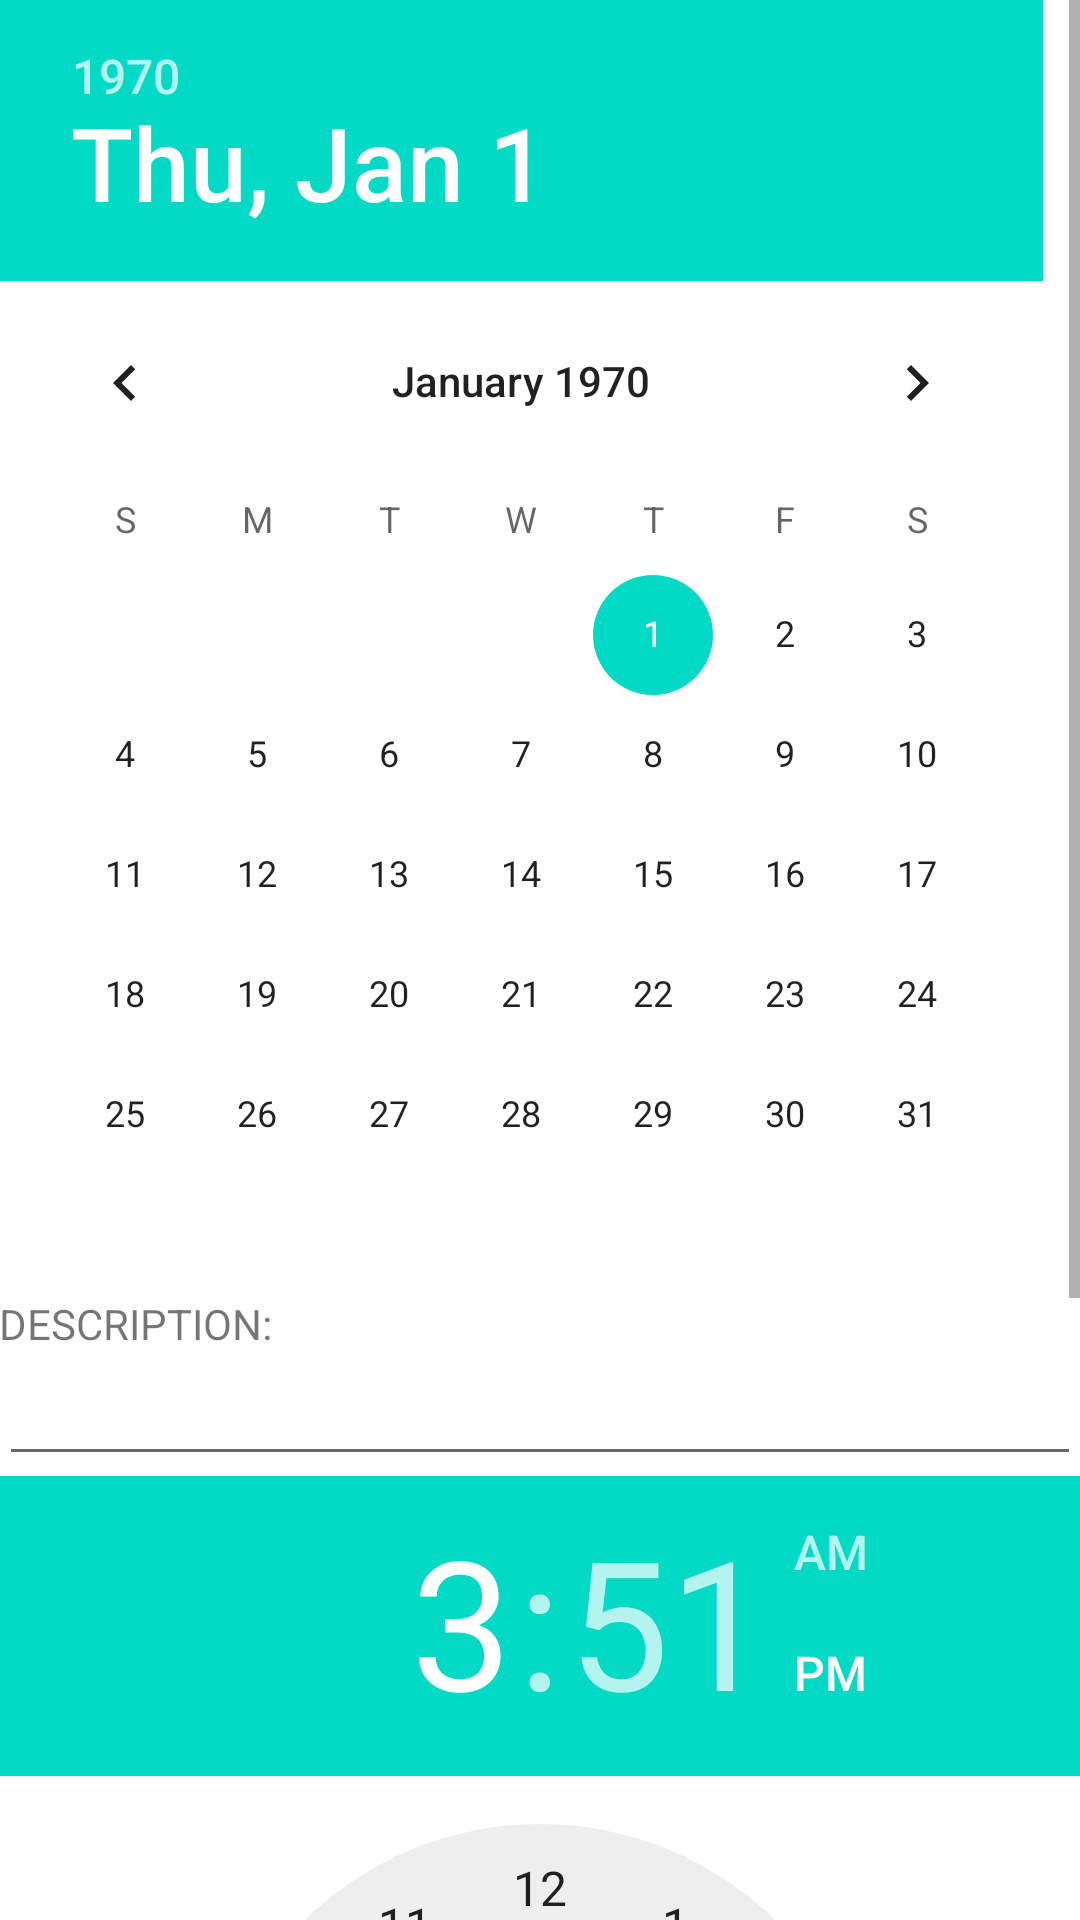

Layout XML and referenced resources for this Android screen:
<!-- AndroidManifest.xml: fallback theme Theme.MaterialComponents.DayNight.NoActionBar -->
<!-- res/layout/schedule.xml -->
<LinearLayout xmlns:android="http://schemas.android.com/apk/res/android"
    xmlns:tools="http://schemas.android.com/tools"
    android:layout_width="match_parent"
    android:layout_height="match_parent"
    android:paddingBottom="@dimen/activity_vertical_margin"
    android:paddingLeft="@dimen/activity_horizontal_margin"
    android:paddingRight="@dimen/activity_horizontal_margin"
    android:paddingTop="@dimen/activity_vertical_margin"
    android:orientation="vertical"
    tools:context=".MainActivity" >

    <ScrollView
        android:layout_width="match_parent"
        android:layout_height="match_parent">
        <LinearLayout
            android:layout_width="match_parent"
            android:layout_height="wrap_content"
            android:orientation="vertical">

            <DatePicker
                android:id="@+id/pickerdate"
                android:layout_width="wrap_content"
                android:layout_height="wrap_content"/>

            <TextView
                android:layout_width="wrap_content"
                android:layout_height="wrap_content"
                android:text="DESCRIPTION:"
                android:id="@+id/textView13" />

            <EditText
                android:layout_width="match_parent"
                android:layout_height="wrap_content"
                android:id="@+id/etscheduledescription" />

            <TimePicker
                android:id="@+id/pickertime"
                android:layout_width="wrap_content"
                android:layout_height="wrap_content"/>
            <Button
                android:id="@+id/setalarm"
                android:layout_width="match_parent"
                android:layout_height="wrap_content"
                android:text="Set Schedule"/>
            <TextView
                android:id="@+id/info"
                android:layout_width="match_parent"
                android:layout_height="wrap_content"/>

        </LinearLayout>
    </ScrollView>

</LinearLayout>
<!-- resources referenced by this layout -->
<resources>

</resources>
